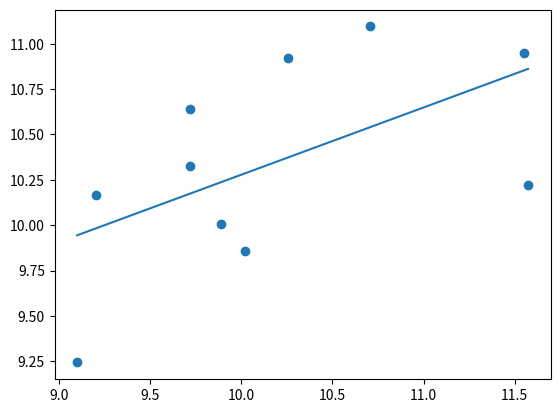

Python code for this plot:
import numpy as np
import matplotlib.pyplot as plt

n = 10

mean = [10, 10]
cov = [[1, 0.8], [0.8, 1]]
new = np.random.multivariate_normal(mean, cov, n)

xlist, ylist = map(list, zip(*new))

xbar = sum(xlist)/n
ybar = sum(ylist)/n

sxy = sum((x-xbar)*(y-ybar) for x, y in zip(xlist, ylist))
sxx = sum((x-xbar)**2 for x in xlist)
syy = sum((y-ybar)**2 for y in ylist)

b = sxy/sxx
a = ybar-(b*xbar)

linx = np.linspace(min(xlist), max(xlist), 150)
liny = [x * b + a for x in linx]

plt.scatter(xlist, ylist)
plt.plot(linx, liny)

PMCC = sxy/(sxx*syy)**0.5
determination = PMCC**2

print(PMCC)
print(determination)

sortedx = sorted(xlist)
rankedx = [sortedx.index(k) for k in xlist]

sortedy = sorted(ylist)
rankedy = [sortedy.index(k) for k in ylist]

SR = 1 - (6*sum((x-y)**2 for x,y in zip(rankedx, rankedy))) / (n*(n**2-1))

print(SR)

plt.show()
